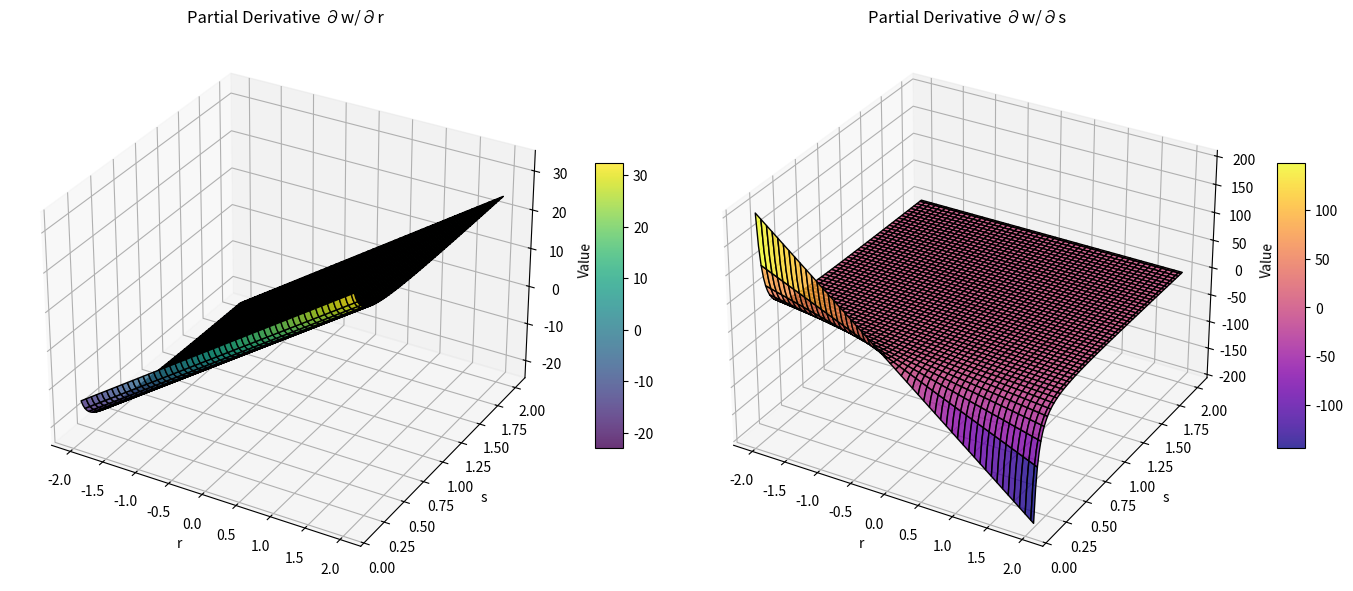
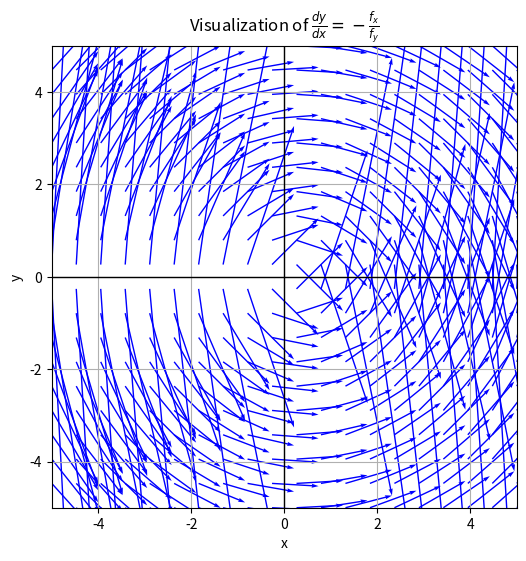
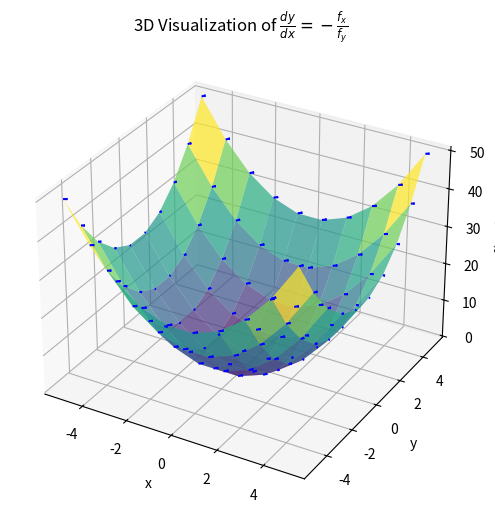
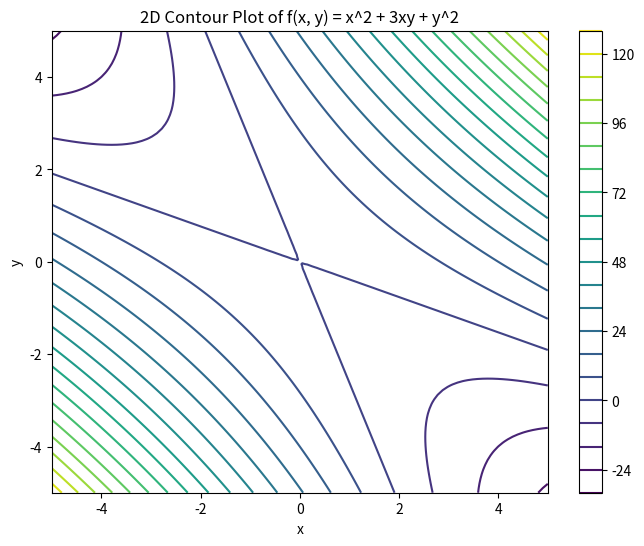
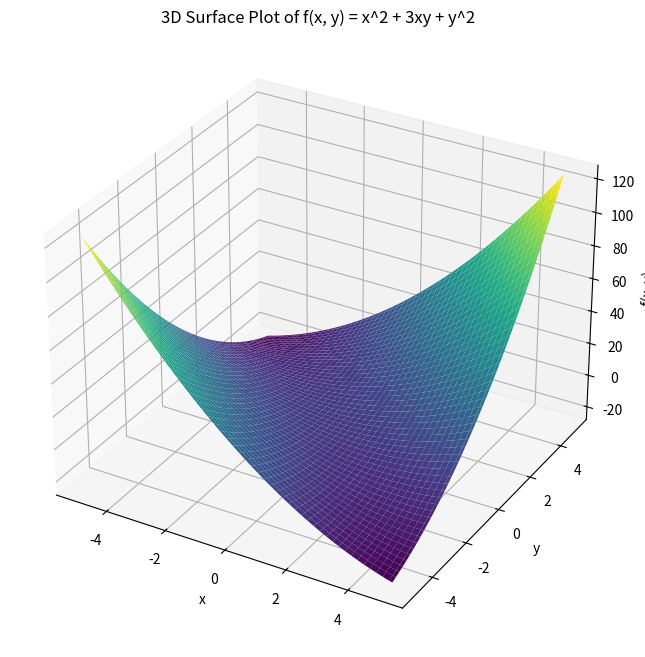
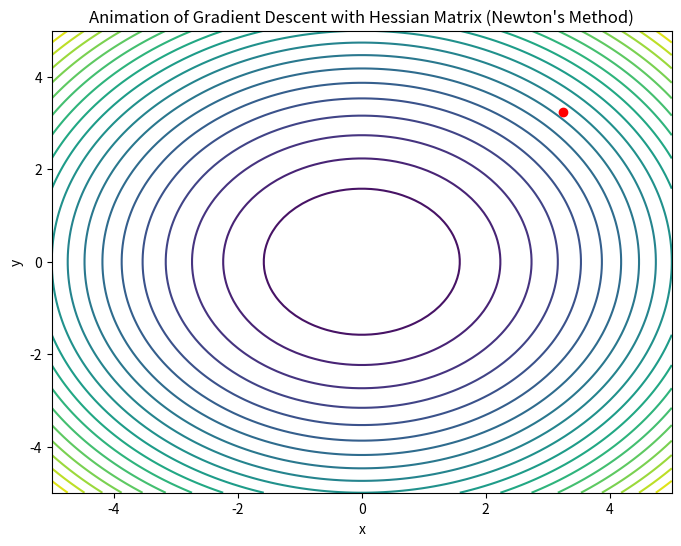
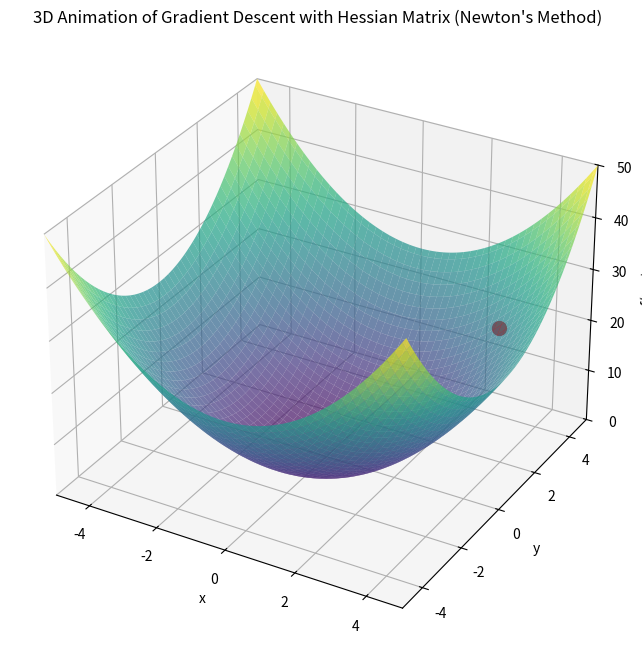

Write the Python code that produced these figures, in order.
import numpy as np
import matplotlib.pyplot as plt
from mpl_toolkits.mplot3d import Axes3D

# Define functions for partial derivatives
def partial_w_r(r, s):
    return 1/s + 12*r

def partial_w_s(r, s):
    return -r/(s**2) + 2*np.cos(s)

# Generate grid for r and s
r = np.linspace(-2, 2, 100)
s = np.linspace(0.1, 2, 100)  # Avoid division by zero
R, S = np.meshgrid(r, s)

# Compute partial derivatives
W_r = partial_w_r(R, S)
W_s = partial_w_s(R, S)

# Create 3D visualization
fig = plt.figure(figsize=(14, 6))

# Partial derivative with respect to r
ax1 = fig.add_subplot(121, projection='3d')
surf1 = ax1.plot_surface(R, S, W_r, cmap='viridis', edgecolor='k', alpha=0.8)
ax1.set_title('Partial Derivative \u2202w/\u2202r')
ax1.set_xlabel('r')
ax1.set_ylabel('s')
ax1.set_zlabel('Value')
fig.colorbar(surf1, ax=ax1, shrink=0.5, aspect=10)

# Partial derivative with respect to s
ax2 = fig.add_subplot(122, projection='3d')
surf2 = ax2.plot_surface(R, S, W_s, cmap='plasma', edgecolor='k', alpha=0.8)
ax2.set_title('Partial Derivative \u2202w/\u2202s')
ax2.set_xlabel('r')
ax2.set_ylabel('s')
ax2.set_zlabel('Value')
fig.colorbar(surf2, ax=ax2, shrink=0.5, aspect=10)

plt.tight_layout()
plt.show()


import numpy as np
import matplotlib.pyplot as plt

# Define the function and its partial derivatives
def fx(x, y):
    return 2 * x  # Partial derivative of f(x, y) with respect to x

def fy(x, y):
    return 2 * y  # Partial derivative of f(x, y) with respect to y

# Define the equation dy/dx = -fx/fy
def dydx(x, y):
    return -fx(x, y) / fy(x, y)

# Create a grid of x, y values
x_vals = np.linspace(-5, 5, 20)
y_vals = np.linspace(-5, 5, 20)
X, Y = np.meshgrid(x_vals, y_vals)

# Calculate dy/dx at each point on the grid
Z = dydx(X, Y)

# Create a quiver plot to visualize the slopes
plt.figure(figsize=(6, 6))
plt.quiver(X, Y, np.ones_like(Z), Z, angles='xy', scale_units='xy', scale=1, color='blue')

# Add labels and title
plt.xlim([-5, 5])
plt.ylim([-5, 5])
plt.axhline(0, color='black',linewidth=1)
plt.axvline(0, color='black',linewidth=1)
plt.title(r'Visualization of $\frac{dy}{dx} = -\frac{f_x}{f_y}$')
plt.xlabel('x')
plt.ylabel('y')
plt.grid(True)
plt.show()


import numpy as np
import matplotlib.pyplot as plt
from mpl_toolkits.mplot3d import Axes3D

# Define the function and its partial derivatives
def fx(x, y):
    return 2 * x  # Partial derivative of f(x, y) with respect to x

def fy(x, y):
    return 2 * y  # Partial derivative of f(x, y) with respect to y

# Define the equation dy/dx = -fx/fy
def dydx(x, y):
    return -fx(x, y) / fy(x, y)

# Create a grid of x, y values
x_vals = np.linspace(-5, 5, 10)
y_vals = np.linspace(-5, 5, 10)
X, Y = np.meshgrid(x_vals, y_vals)

# Calculate dy/dx at each point on the grid
Z = dydx(X, Y)

# Create a 3D plot to visualize the slopes
fig = plt.figure(figsize=(8, 6))
ax = fig.add_subplot(111, projection='3d')

# Plot surface for the function f(x, y) = x^2 + y^2
Z_surface = X**2 + Y**2
ax.plot_surface(X, Y, Z_surface, cmap='viridis', alpha=0.7)

# Quiver plot to show the slopes as vectors
ax.quiver(X, Y, Z_surface, np.ones_like(Z), np.ones_like(Z), Z, length=0.2, normalize=True, color='blue')

# Add labels and title
ax.set_title(r'3D Visualization of $\frac{dy}{dx} = -\frac{f_x}{f_y}$')
ax.set_xlabel('x')
ax.set_ylabel('y')
ax.set_zlabel('f(x, y)')
plt.show()


import numpy as np
import matplotlib.pyplot as plt
from mpl_toolkits.mplot3d import Axes3D
from matplotlib.animation import FuncAnimation

# Define the scalar function f(x, y) = x^2 + 3xy + y^2
def f(x, y):
    return x**2 + 3*x*y + y**2

# Compute the gradient (first-order partial derivatives)
def gradient(x, y):
    df_dx = 2*x + 3*y
    df_dy = 3*x + 2*y
    return np.array([df_dx, df_dy])

# Compute the Hessian (second-order partial derivatives)
def hessian(x, y):
    d2f_dx2 = 2
    d2f_dy2 = 2
    d2f_dxdy = 3
    return np.array([[d2f_dx2, d2f_dxdy], [d2f_dxdy, d2f_dy2]])

# Set up the grid for plotting
x = np.linspace(-5, 5, 100)
y = np.linspace(-5, 5, 100)
X, Y = np.meshgrid(x, y)
Z = f(X, Y)

# Create a 2D plot of the function
fig, ax = plt.subplots(figsize=(8, 6))
CS = ax.contour(X, Y, Z, 20, cmap='viridis')
ax.set_title("2D Contour Plot of f(x, y) = x^2 + 3xy + y^2")
ax.set_xlabel("x")
ax.set_ylabel("y")
fig.colorbar(CS)

# Create a 3D plot of the function
fig_3d = plt.figure(figsize=(10, 8))
ax_3d = fig_3d.add_subplot(111, projection='3d')
ax_3d.plot_surface(X, Y, Z, cmap='viridis', edgecolor='none')
ax_3d.set_title("3D Surface Plot of f(x, y) = x^2 + 3xy + y^2")
ax_3d.set_xlabel("x")
ax_3d.set_ylabel("y")
ax_3d.set_zlabel("f(x, y)")

# Animation setup: Gradient descent steps showing the movement of the point on the function's surface
fig_anim, ax_anim = plt.subplots(figsize=(8, 6))
ax_anim.set_xlim(-5, 5)
ax_anim.set_ylim(-5, 5)
ax_anim.set_title("Gradient Descent Animation with Hessian Influence")
ax_anim.set_xlabel("x")
ax_anim.set_ylabel("y")

# Start position of the gradient descent
start_point = np.array([4, 4])
learning_rate = 0.1
steps = 50

# Create a function to update the animation
def update_frame(frame_num):
    global start_point
    ax_anim.clear()
    ax_anim.set_xlim(-5, 5)
    ax_anim.set_ylim(-5, 5)
    ax_anim.set_title("Gradient Descent Animation with Hessian Influence")
    ax_anim.set_xlabel("x")
    ax_anim.set_ylabel("y")

    # Perform one step of gradient descent
    grad = gradient(start_point[0], start_point[1])
    start_point = start_point - learning_rate * grad

    # Plot the function as a contour and the path of descent
    ax_anim.contour(X, Y, Z, 20, cmap='viridis')
    ax_anim.plot(start_point[0], start_point[1], 'ro')  # Red dot for current position

    return ax_anim,

# Create the animation
ani = FuncAnimation(fig_anim, update_frame, frames=steps, interval=200, blit=False)

# Show all the plots
plt.show()

import numpy as np
import matplotlib.pyplot as plt
from matplotlib.animation import FuncAnimation

# Define the function
def f(x, y):
    return x**2 + y**2

# Gradient (first-order partial derivatives)
def grad_f(x, y):
    return np.array([2*x, 2*y])

# Hessian (second-order partial derivatives)
def hessian_f(x, y):
    return np.array([[2, 0], [0, 2]])

# 2D Plot of the function f(x, y) = x^2 + y^2
x_vals = np.linspace(-5, 5, 100)
y_vals = np.linspace(-5, 5, 100)
X, Y = np.meshgrid(x_vals, y_vals)
Z = f(X, Y)

# Animation: Simulate gradient descent with the gradient and Hessian
x_init, y_init = 4, 4  # Starting point
learning_rate = 0.1
iterations = 30

# Prepare the plot for animation
fig, ax = plt.subplots(figsize=(8, 6))
ax.contour(X, Y, Z, 20, cmap='viridis')
ax.set_xlim([-5, 5])
ax.set_ylim([-5, 5])

# Create a scatter for the initial point
point, = ax.plot([], [], 'ro')

# Update function for animation
def update(frame):
    global x_init, y_init
    grad = grad_f(x_init, y_init)
    hessian = hessian_f(x_init, y_init)
    
    # Update using Newton's method
    step = np.linalg.inv(hessian).dot(grad)
    x_init -= learning_rate * step[0]
    y_init -= learning_rate * step[1]
    
    # Update point coordinates
    point.set_data([x_init], [y_init])
    return point,

# Create animation
ani = FuncAnimation(fig, update, frames=iterations, interval=500, blit=True)
plt.title('Animation of Gradient Descent with Hessian Matrix (Newton\'s Method)')
plt.xlabel('x')
plt.ylabel('y')
plt.show()



import numpy as np
import matplotlib.pyplot as plt
from matplotlib.animation import FuncAnimation
from mpl_toolkits.mplot3d import Axes3D

# Define the function
def f(x, y):
    return x**2 + y**2

# Gradient (first-order partial derivatives)
def grad_f(x, y):
    return np.array([2*x, 2*y])

# Hessian (second-order partial derivatives)
def hessian_f(x, y):
    return np.array([[2, 0], [0, 2]])

# 3D Plot of the function f(x, y) = x^2 + y^2
x_vals = np.linspace(-5, 5, 100)
y_vals = np.linspace(-5, 5, 100)
X, Y = np.meshgrid(x_vals, y_vals)
Z = f(X, Y)

# Animation: Simulate optimization
x_init, y_init = 4, 4  # Starting point
learning_rate = 0.1
iterations = 30

# Prepare the plot for animation
fig = plt.figure(figsize=(10, 8))
ax = fig.add_subplot(111, projection='3d')
ax.plot_surface(X, Y, Z, cmap='viridis', alpha=0.7)
ax.set_xlim([-5, 5])
ax.set_ylim([-5, 5])
ax.set_zlim([0, 50])
ax.set_xlabel('x')
ax.set_ylabel('y')
ax.set_zlabel('f(x, y)')

# Create a scatter for the initial point
point, = ax.plot([], [], [], 'ro', markersize=10)

# Update function for animation
def update(frame):
    global x_init, y_init
    grad = grad_f(x_init, y_init)
    hessian = hessian_f(x_init, y_init)
    
    # Update using Newton's method
    step = np.linalg.inv(hessian).dot(grad)
    x_init -= learning_rate * step[0]
    y_init -= learning_rate * step[1]
    z_init = f(x_init, y_init)
    
    # Update point coordinates
    point.set_data([x_init], [y_init])
    point.set_3d_properties([z_init])
    return point,

# Create animation
ani = FuncAnimation(fig, update, frames=iterations, interval=500, blit=True)
plt.title('3D Animation of Gradient Descent with Hessian Matrix (Newton\'s Method)')
plt.show()
